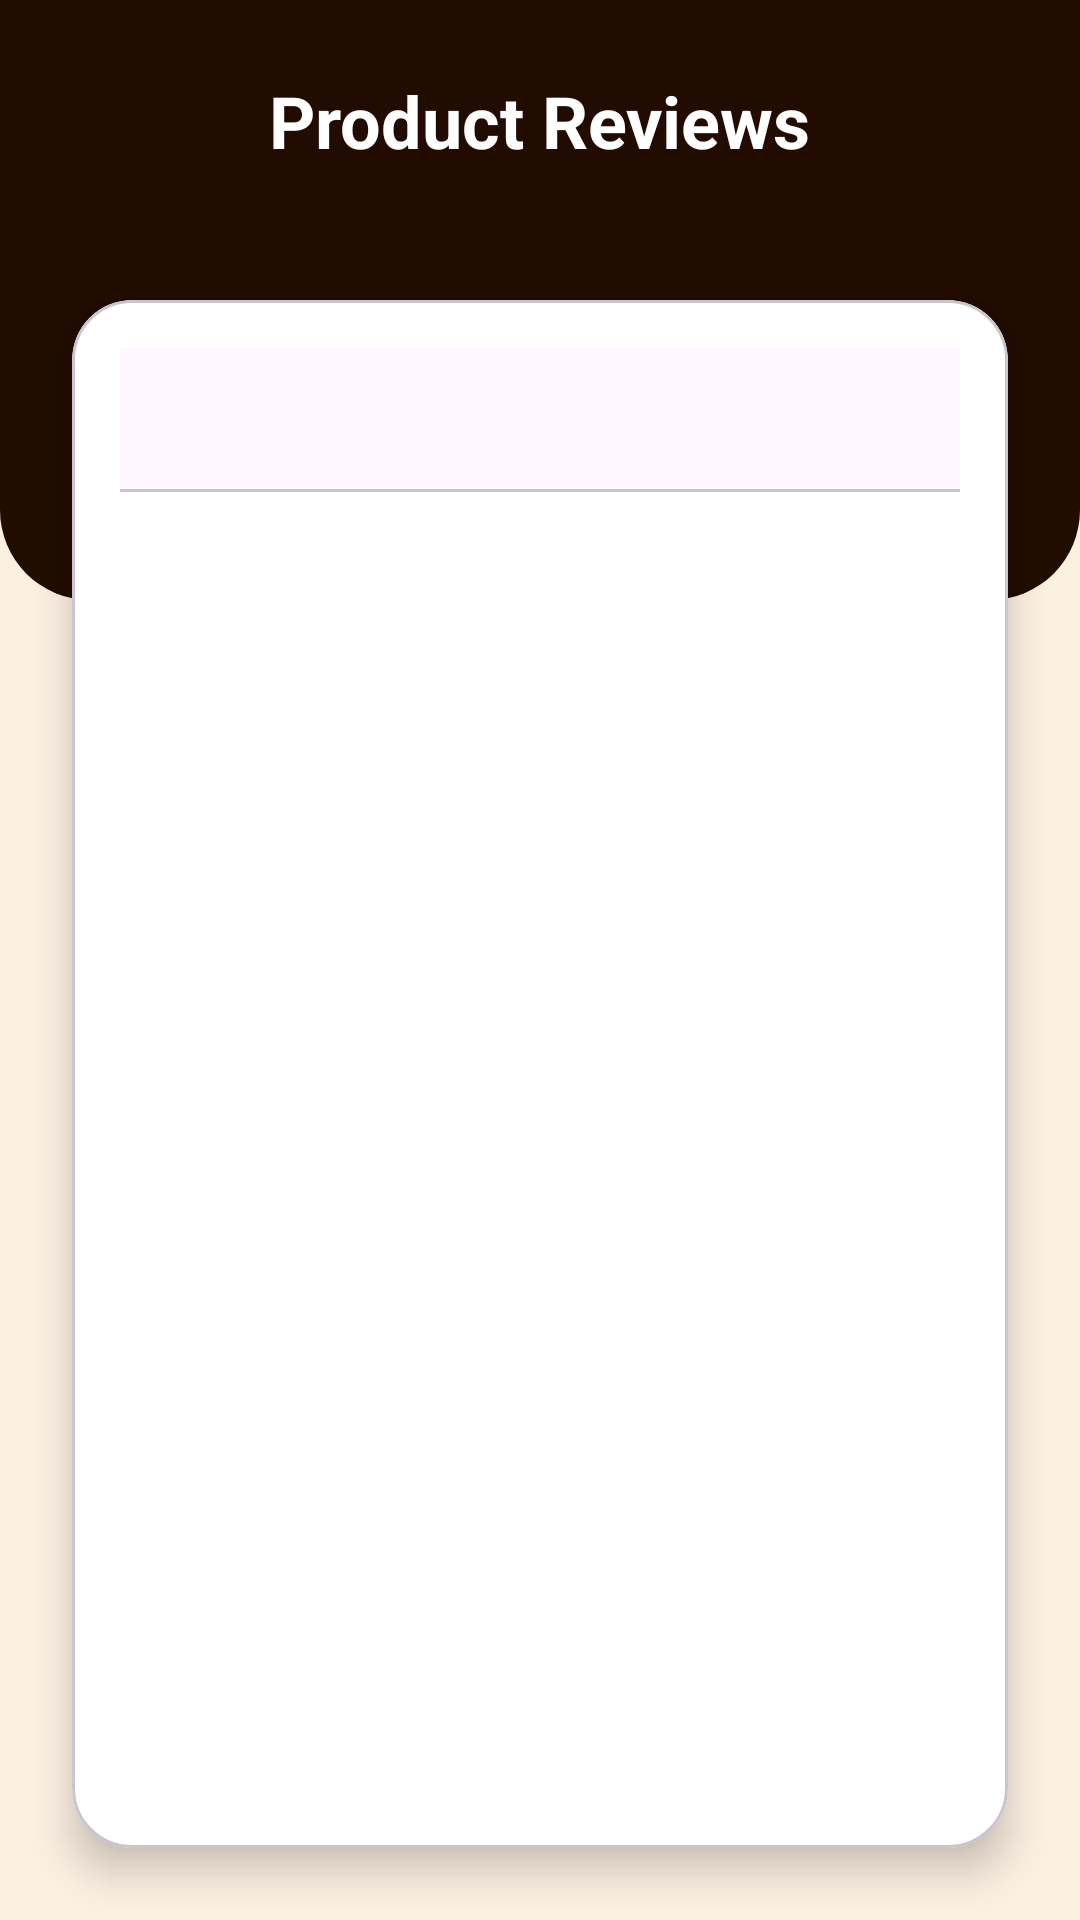

Android layout source for this screen:
<!-- AndroidManifest.xml: application theme Theme.FoodApp -->
<!-- res/layout/activity_review.xml -->
<?xml version="1.0" encoding="utf-8"?>
<androidx.constraintlayout.widget.ConstraintLayout
    xmlns:android="http://schemas.android.com/apk/res/android"
    xmlns:app="http://schemas.android.com/apk/res-auto"
    xmlns:tools="http://schemas.android.com/tools"
    android:id="@+id/main"
    android:layout_width="match_parent"
    android:layout_height="match_parent"
    android:background="@color/lightCream"
    tools:context=".Activity.ProductReviewsActivity">

    
    <View
        android:id="@+id/headerBackground"
        android:layout_width="match_parent"
        android:layout_height="200dp"
        android:background="@drawable/header_curve_background"
        app:layout_constraintTop_toTopOf="parent"
        app:layout_constraintStart_toStartOf="parent"
        app:layout_constraintEnd_toEndOf="parent" />

    
    <ImageView
        android:id="@+id/backButton"
        android:layout_width="40dp"
        android:layout_height="40dp"
        android:src="@drawable/back"
        android:contentDescription="Back"
        android:padding="8dp"
        android:layout_marginStart="16dp"
        android:layout_marginTop="16dp"
        app:tint="@color/white"
        app:layout_constraintTop_toTopOf="parent"
        app:layout_constraintStart_toStartOf="parent" />

    
    <TextView
        android:id="@+id/reviewsTitle"
        android:layout_width="wrap_content"
        android:layout_height="wrap_content"
        android:text="Product Reviews"
        android:textSize="24sp"
        android:textStyle="bold"
        android:textColor="@color/white"
        android:layout_marginTop="24dp"
        app:layout_constraintTop_toTopOf="parent"
        app:layout_constraintStart_toStartOf="parent"
        app:layout_constraintEnd_toEndOf="parent" />

    
    <com.google.android.material.card.MaterialCardView
        android:id="@+id/reviewsCard"
        android:layout_width="match_parent"
        android:layout_height="0dp"
        android:layout_marginTop="100dp"
        android:layout_marginHorizontal="24dp"
        android:layout_marginBottom="24dp"
        app:cardCornerRadius="20dp"
        app:cardElevation="8dp"
        app:cardBackgroundColor="@color/white"
        app:layout_constraintTop_toTopOf="parent"
        app:layout_constraintBottom_toBottomOf="parent"
        app:layout_constraintStart_toStartOf="parent"
        app:layout_constraintEnd_toEndOf="parent">

        <androidx.constraintlayout.widget.ConstraintLayout
            android:layout_width="match_parent"
            android:layout_height="match_parent"
            android:padding="16dp">

            
            <com.google.android.material.tabs.TabLayout
                android:id="@+id/tabLayout"
                android:layout_width="match_parent"
                android:layout_height="wrap_content"
                app:tabIndicatorColor="@color/darkBrown"
                app:tabIndicatorHeight="4dp"
                app:tabSelectedTextColor="@color/darkBrown"
                app:tabTextColor="@color/gray"
                app:tabTextAppearance="@style/TabTextStyle"
                app:layout_constraintTop_toTopOf="parent"
                app:layout_constraintStart_toStartOf="parent"
                app:layout_constraintEnd_toEndOf="parent" />

            
            <androidx.viewpager2.widget.ViewPager2
                android:id="@+id/viewPager"
                android:layout_width="match_parent"
                android:layout_height="0dp"
                app:layout_constraintTop_toBottomOf="@id/tabLayout"
                app:layout_constraintBottom_toBottomOf="parent"
                app:layout_constraintStart_toStartOf="parent"
                app:layout_constraintEnd_toEndOf="parent" />
        </androidx.constraintlayout.widget.ConstraintLayout>
    </com.google.android.material.card.MaterialCardView>
</androidx.constraintlayout.widget.ConstraintLayout>
<!-- resources referenced by this layout -->
<resources>
  <color name="darkBrown">#220C01</color>
  <color name="lightCream">#FCF0E2</color>
  <color name="white">#FFFFFFFF</color>
  <!-- drawable header_curve_background (drawable) -->
  <?xml version="1.0" encoding="utf-8"?>
  <shape xmlns:android="http://schemas.android.com/apk/res/android">
      <solid android:color="@color/darkBrown" />
      <corners
          android:bottomLeftRadius="30dp"
          android:bottomRightRadius="30dp" />
  </shape>
  <style name="TabTextStyle" parent="TextAppearance.Design.Tab">
          <item name="android:textSize">16sp</item>
          <item name="android:textStyle">bold</item>
      </style>
  <style name="Theme.FoodApp" parent="Base.Theme.FoodApp" />
  <style name="Base.Theme.FoodApp" parent="Theme.Material3.DayNight.NoActionBar">
          
          
      </style>
</resources>
